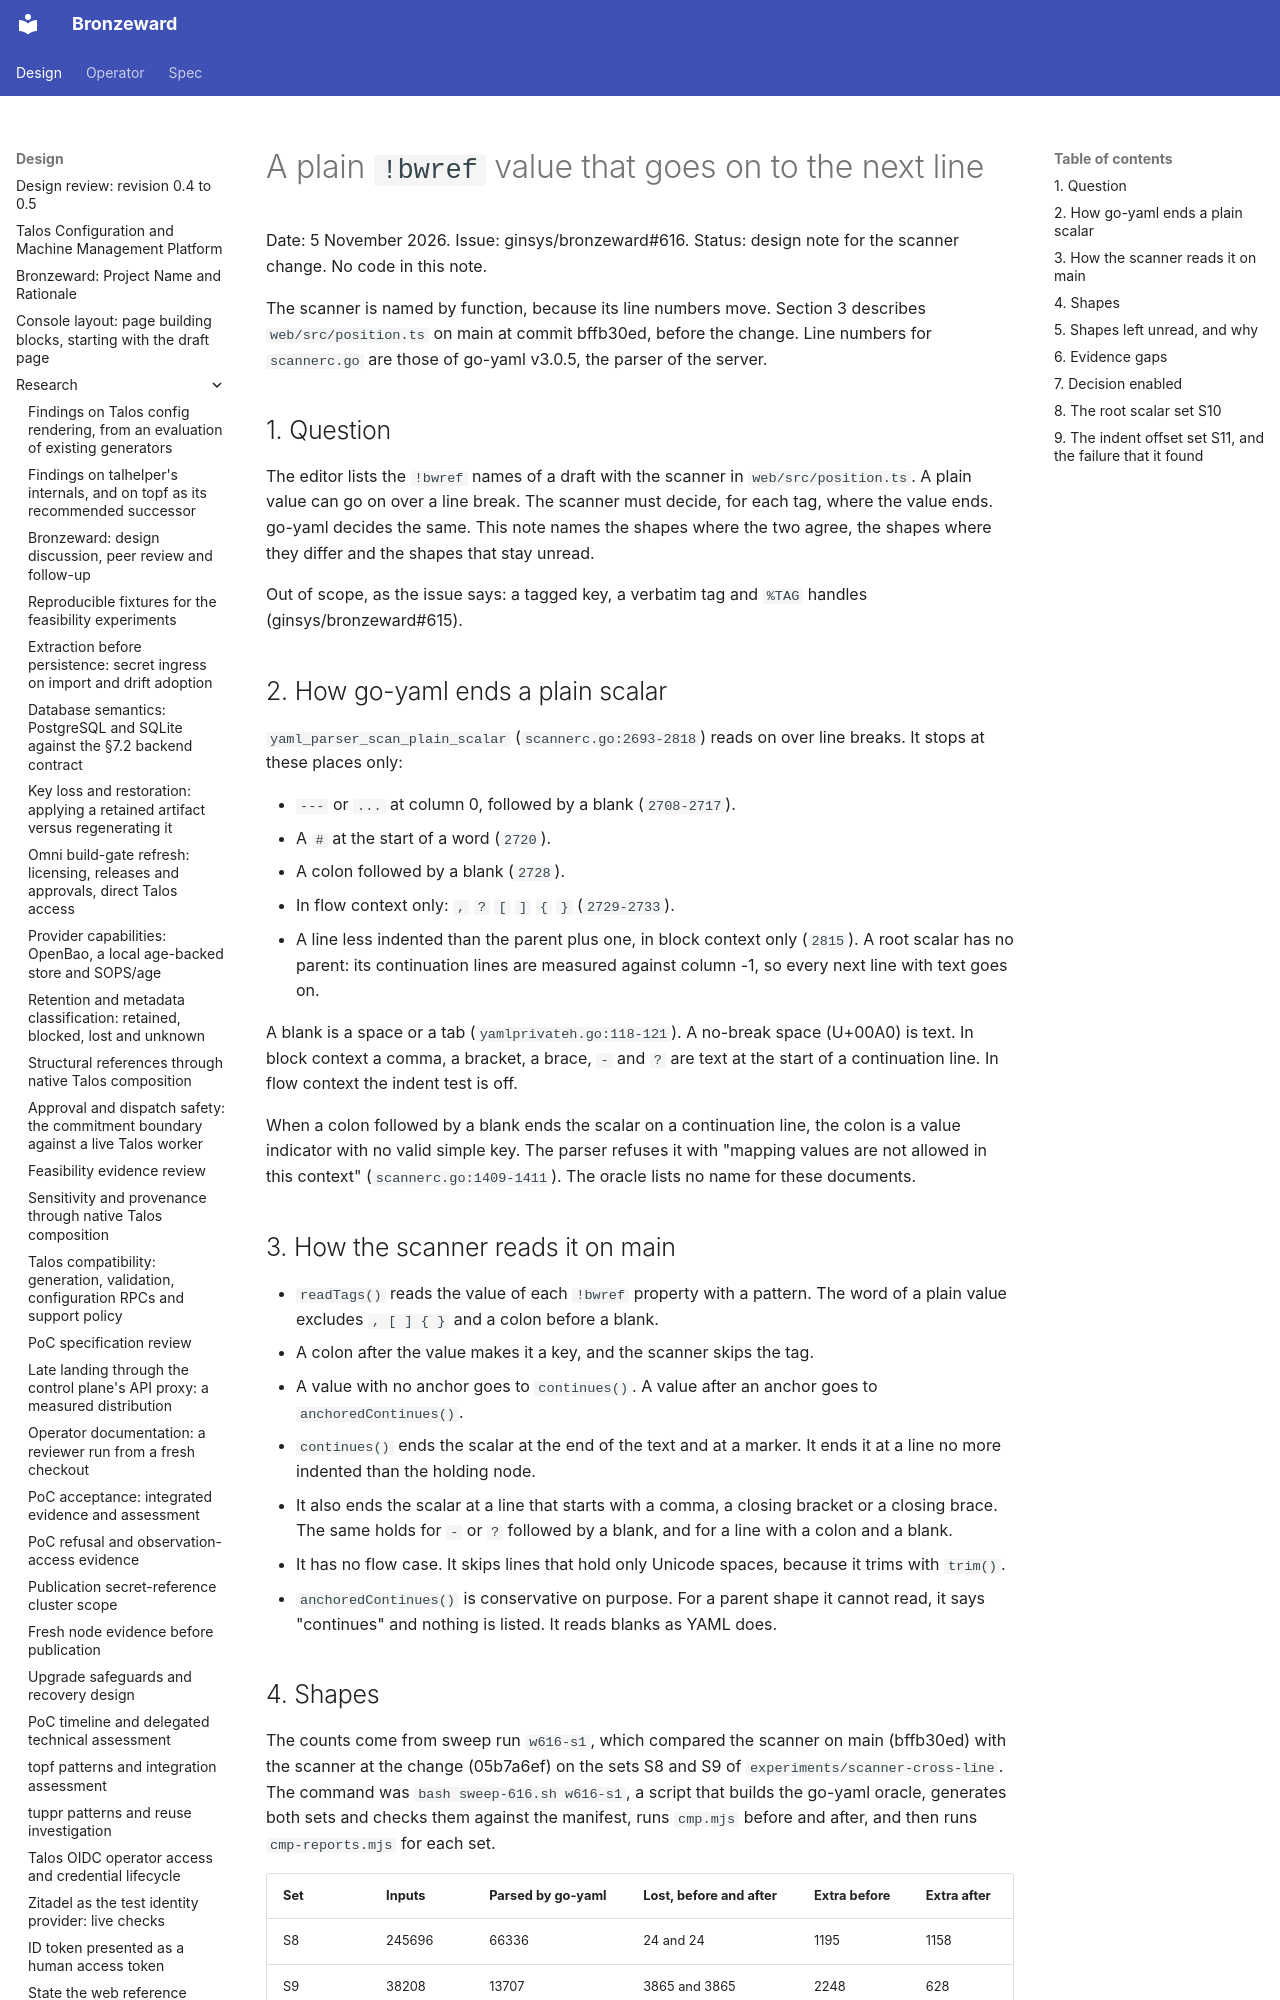

repository: ginsys/bronzeward · page: design/research/20261105-plain-tag-value-continuation/index.html · generator: mkdocs

# A plain `!bwref` value that goes on to the next line

Date: 5 November 2026. Issue: ginsys/bronzeward#616. Status: design note for the scanner change. No code in this note.

The scanner is named by function, because its line numbers move. Section 3 describes `web/src/position.ts` on main at commit bffb30ed, before the change. Line numbers for `scannerc.go` are those of go-yaml v3.0.5, the parser of the server.

## 1. Question

The editor lists the `!bwref` names of a draft with the scanner in `web/src/position.ts`. A plain value can go on over a line break. The scanner must decide, for each tag, where the value ends. go-yaml decides the same. This note names the shapes where the two agree, the shapes where they differ and the shapes that stay unread.

Out of scope, as the issue says: a tagged key, a verbatim tag and `%TAG` handles (ginsys/bronzeward#615).

## 2. How go-yaml ends a plain scalar

`yaml_parser_scan_plain_scalar` (`scannerc.go:2693-2818`) reads on over line breaks. It stops at these places only:

- `---` or `...` at column 0, followed by a blank (`2708-2717`).
- A `#` at the start of a word (`2720`).
- A colon followed by a blank (`2728`).
- In flow context only: `,` `?` `[` `]` `{` `}` (`2729-2733`).
- A line less indented than the parent plus one, in block context only (`2815`). A root scalar has no parent: its continuation lines are measured against column -1, so every next line with text goes on.

A blank is a space or a tab (`yamlprivateh.go:118-121`). A no-break space (U+00A0) is text. In block context a comma, a bracket, a brace, `- ` and `? ` are text at the start of a continuation line. In flow context the indent test is off.

When a colon followed by a blank ends the scalar on a continuation line, the colon is a value indicator with no valid simple key. The parser refuses it with "mapping values are not allowed in this context" (`scannerc.go:1409-1411`). The oracle lists no name for these documents.

## 3. How the scanner reads it on main

- `readTags()` reads the value of each `!bwref` property with a pattern. The word of a plain value excludes `, [ ] { }` and a colon before a blank.
- A colon after the value makes it a key, and the scanner skips the tag.
- A value with no anchor goes to `continues()`. A value after an anchor goes to `anchoredContinues()`.
- `continues()` ends the scalar at the end of the text and at a marker. It ends it at a line no more indented than the holding node.
- It also ends the scalar at a line that starts with a comma, a closing bracket or a closing brace. The same holds for `-` or `?` followed by a blank, and for a line with a colon and a blank.
- It has no flow case. It skips lines that hold only Unicode spaces, because it trims with `trim()`.
- `anchoredContinues()` is conservative on purpose. For a parent shape it cannot read, it says "continues" and nothing is listed. It reads blanks as YAML does.
